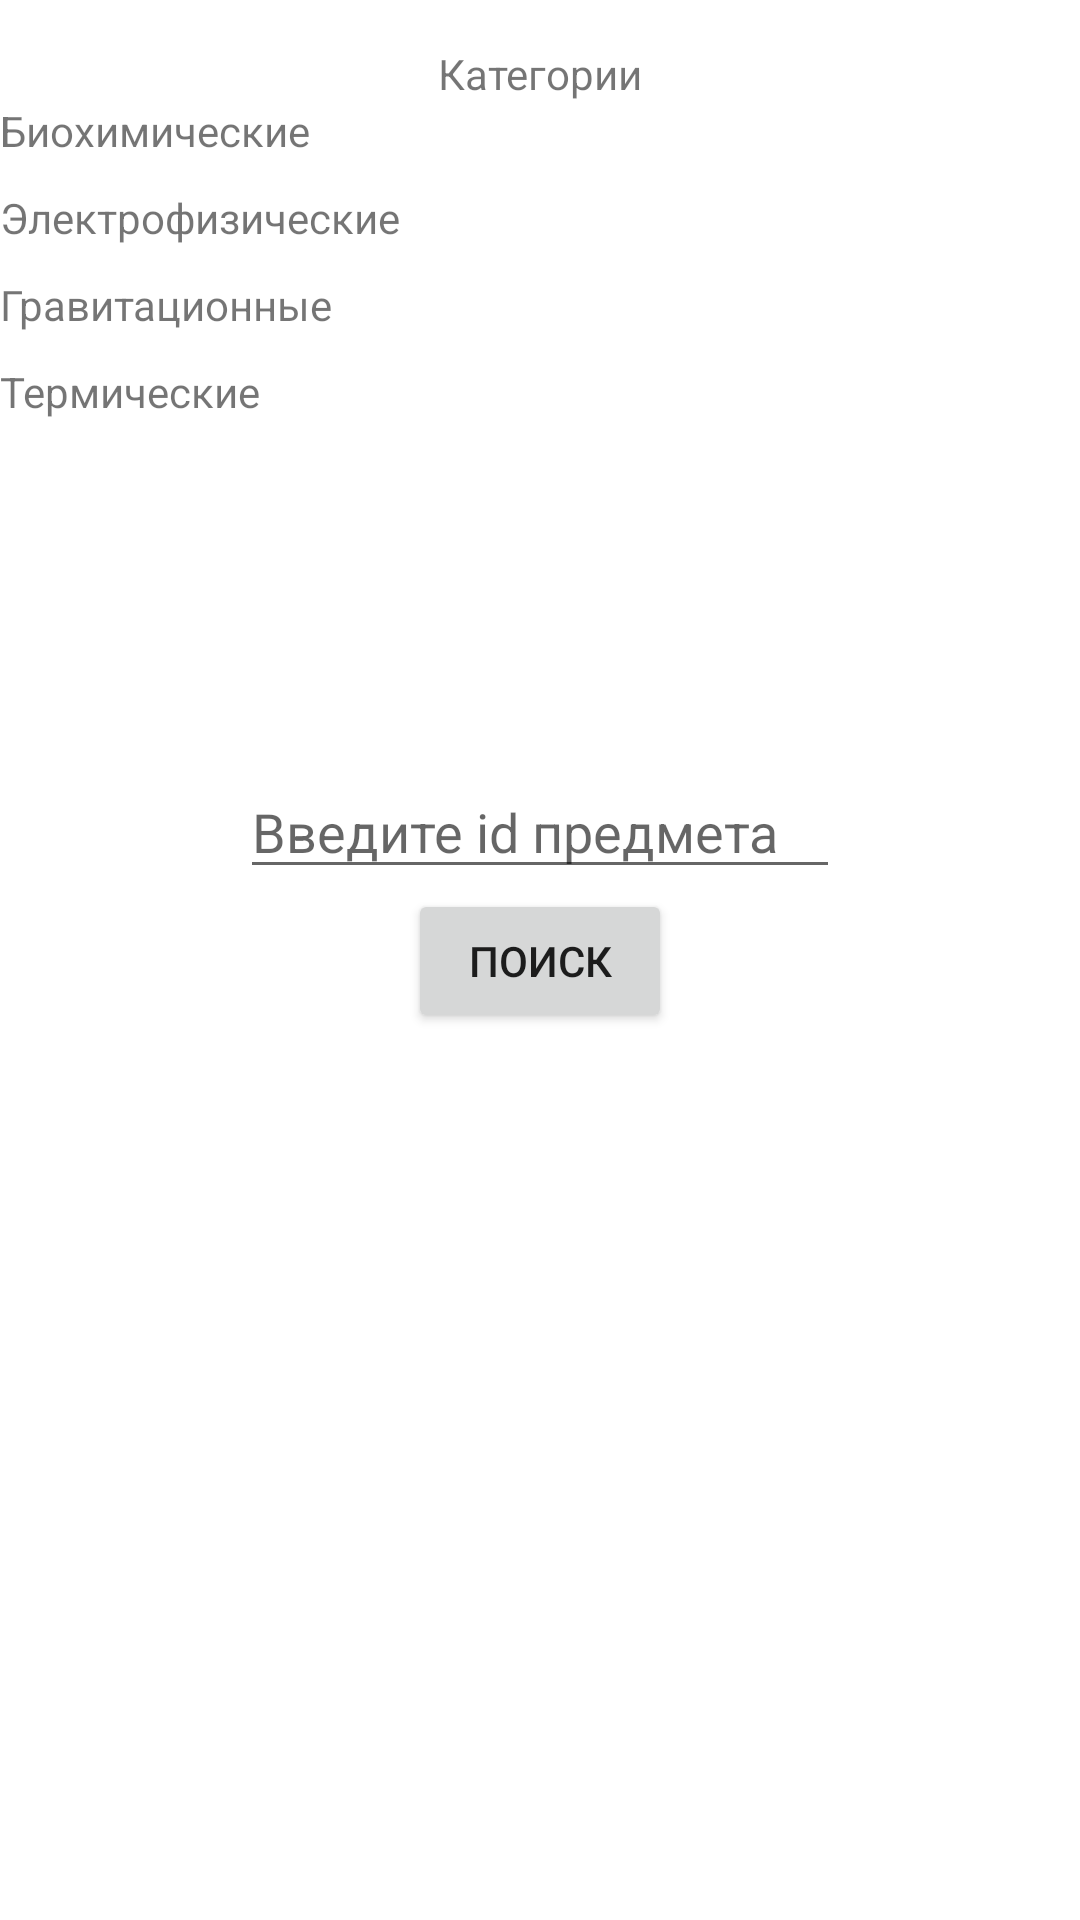

Reconstruct the res/layout file that produces this screen, plus the resources it refers to.
<!-- AndroidManifest.xml: application theme Theme.Auction_Helper -->
<!-- res/layout/activity_main.xml -->
<?xml version="1.0" encoding="utf-8"?>
<LinearLayout xmlns:android="http://schemas.android.com/apk/res/android"
    android:layout_width="match_parent"
    android:layout_height="match_parent"
    android:orientation="vertical"
    android:paddingTop="15dp"
    >
    <LinearLayout
        android:layout_width="match_parent"
        android:layout_height="wrap_content"
        android:orientation="vertical">

        <TextView
            android:layout_width="wrap_content"
            android:layout_height="wrap_content"
            android:layout_gravity="center"
            android:text="Категории" />

        <TextView
            android:id="@+id/bio"
            android:layout_width="wrap_content"
            android:layout_height="wrap_content"
            android:text="Биохимические"
            android:layout_marginBottom="10dp"
            android:clickable="true"
            android:onClick="onClickTextView"/>

        <TextView
            android:id="@+id/electric"
            android:layout_width="wrap_content"
            android:layout_height="wrap_content"
            android:text="Электрофизические"
            android:layout_marginBottom="10dp"
            android:clickable="true"
            android:onClick="onClickTextView"/>

        <TextView
            android:id="@+id/gravity"
            android:layout_width="wrap_content"
            android:layout_height="wrap_content"
            android:text="Гравитационные"
            android:layout_marginBottom="10dp"
            android:clickable="true"
            android:onClick="onClickTextView"/>

        <TextView
            android:id="@+id/thermal"
            android:layout_width="wrap_content"
            android:layout_height="wrap_content"
            android:text="Термические"
            android:layout_marginBottom="15dp"
            android:clickable="true"
            android:onClick="onClickTextView"/>
    </LinearLayout>
    <EditText
        android:id="@+id/searchField"
        android:layout_marginTop="100dp"
        android:layout_width="200dp"
        android:layout_height="wrap_content"
        android:layout_gravity="center"
        android:hint="Введите id предмета"
        android:textSize="18sp"/>
    <Button
        android:id="@+id/buttonSearch"
        android:layout_width="wrap_content"
        android:layout_height="wrap_content"
        android:layout_gravity="center"
        android:text="Поиск"/>

</LinearLayout>
<!-- resources referenced by this layout -->
<resources>
  <style name="Theme.Auction_Helper" parent="Theme.MaterialComponents.DayNight.DarkActionBar">
          
          <item name="colorPrimary">@color/purple_500</item>
          <item name="colorPrimaryVariant">@color/purple_700</item>
          <item name="colorOnPrimary">@color/white</item>
          
          <item name="colorSecondary">@color/teal_200</item>
          <item name="colorSecondaryVariant">@color/teal_700</item>
          <item name="colorOnSecondary">@color/black</item>
          
          <item name="android:statusBarColor">?attr/colorPrimaryVariant</item>
          
      </style>
  <!-- not gathered from this repository: default colours our renderer supplied (Android Studio template values) -->
  <color name="purple_500">#FF6200EE</color>
  <color name="purple_700">#FF3700B3</color>
  <color name="teal_200">#FF03DAC5</color>
  <color name="teal_700">#FF018786</color>
  <color name="black">#FF000000</color>
  <color name="white">#FFFFFFFF</color>
</resources>
